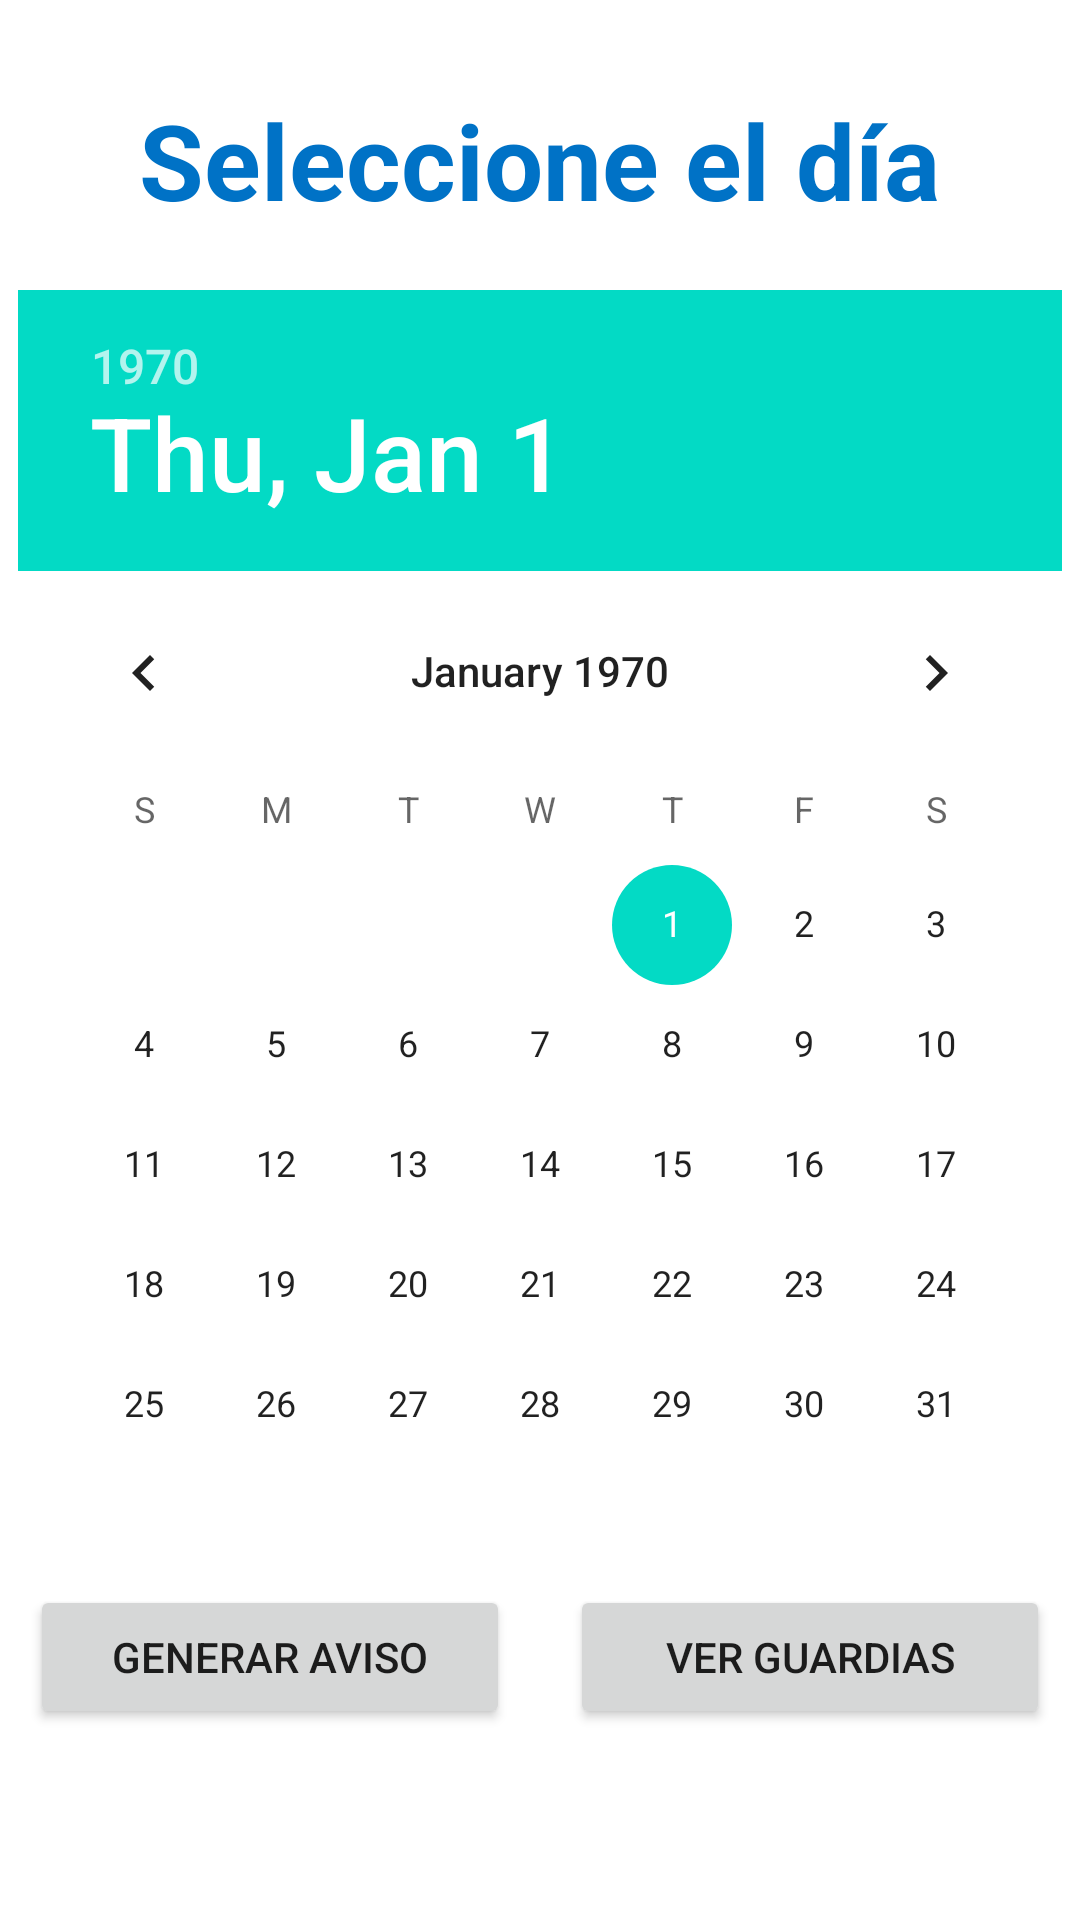

The Android layout XML behind this screen, and the referenced resources:
<!-- AndroidManifest.xml: application theme Theme.GuardiasCentro -->
<!-- res/layout/fragment_calendario.xml -->
<?xml version="1.0" encoding="utf-8"?>
<FrameLayout xmlns:android="http://schemas.android.com/apk/res/android"
    xmlns:tools="http://schemas.android.com/tools"
    android:layout_width="match_parent"
    android:layout_height="match_parent"
    xmlns:app="http://schemas.android.com/apk/res-auto"
    tools:context="es.grupo04.views.FragmentCalendario">

    <LinearLayout
        android:layout_width="match_parent"
        android:layout_height="match_parent"
        android:orientation="vertical">

        <TextView
            android:layout_width="wrap_content"
            android:layout_height="wrap_content"
            android:layout_gravity="center_horizontal"
            android:layout_marginTop="30dp"
            android:layout_marginBottom="20dp"
            android:text="@string/calendar_title"
            android:textColor="@color/azul"
            android:textSize="35dp"
            android:textStyle="bold"></TextView>

        <DatePicker
            android:id="@+id/datePicker"
            android:layout_width="wrap_content"
            android:layout_height="wrap_content"
            android:layout_gravity="center"
            android:datePickerMode="calendar" />

        <LinearLayout
            android:layout_width="match_parent"
            android:layout_height="wrap_content"
            android:orientation="horizontal">

            <Button
                android:id="@+id/btnGenerarAviso"
                android:layout_width="150dp"
                android:layout_height="wrap_content"
                android:layout_marginHorizontal="10dp"
                android:layout_weight="1"
                android:text="@string/generarAviso" />

            <Button
                android:id="@+id/btnVerGuardias"
                android:layout_width="150dp"
                android:layout_height="wrap_content"
                android:layout_marginHorizontal="10dp"
                android:layout_weight="1"
                android:text="@string/verGuardias" />
        </LinearLayout>
        <ImageView
            android:layout_width="wrap_content"
            android:layout_height="wrap_content"
            android:src="@drawable/iesmiguelherrero"
            android:layout_gravity="center|bottom">
        </ImageView>
    </LinearLayout>

</FrameLayout>
<!-- resources referenced by this layout -->
<resources>
  <color name="azul">#0072C6</color>
  <string name="calendar_title">Seleccione el día</string>
  <string name="generarAviso">Generar aviso</string>
  <string name="verGuardias">Ver guardias</string>
  <style name="Theme.GuardiasCentro" parent="Theme.MaterialComponents.DayNight.DarkActionBar">
          
          <item name="colorPrimary">@color/purple_500</item>
          <item name="colorPrimaryVariant">@color/purple_700</item>
          <item name="colorOnPrimary">@color/white</item>
          
          <item name="colorSecondary">@color/teal_200</item>
          <item name="colorSecondaryVariant">@color/teal_700</item>
          <item name="colorOnSecondary">@color/black</item>
          
          <item name="android:statusBarColor" tools:targetApi="l">?attr/colorPrimaryVariant</item>
          
      </style>
  <color name="purple_500">#FF6200EE</color>
  <color name="purple_700">#FF3700B3</color>
  <color name="white">#FFFFFFFF</color>
  <color name="teal_200">#FF03DAC5</color>
  <color name="teal_700">#FF018786</color>
  <color name="black">#FF000000</color>
</resources>
